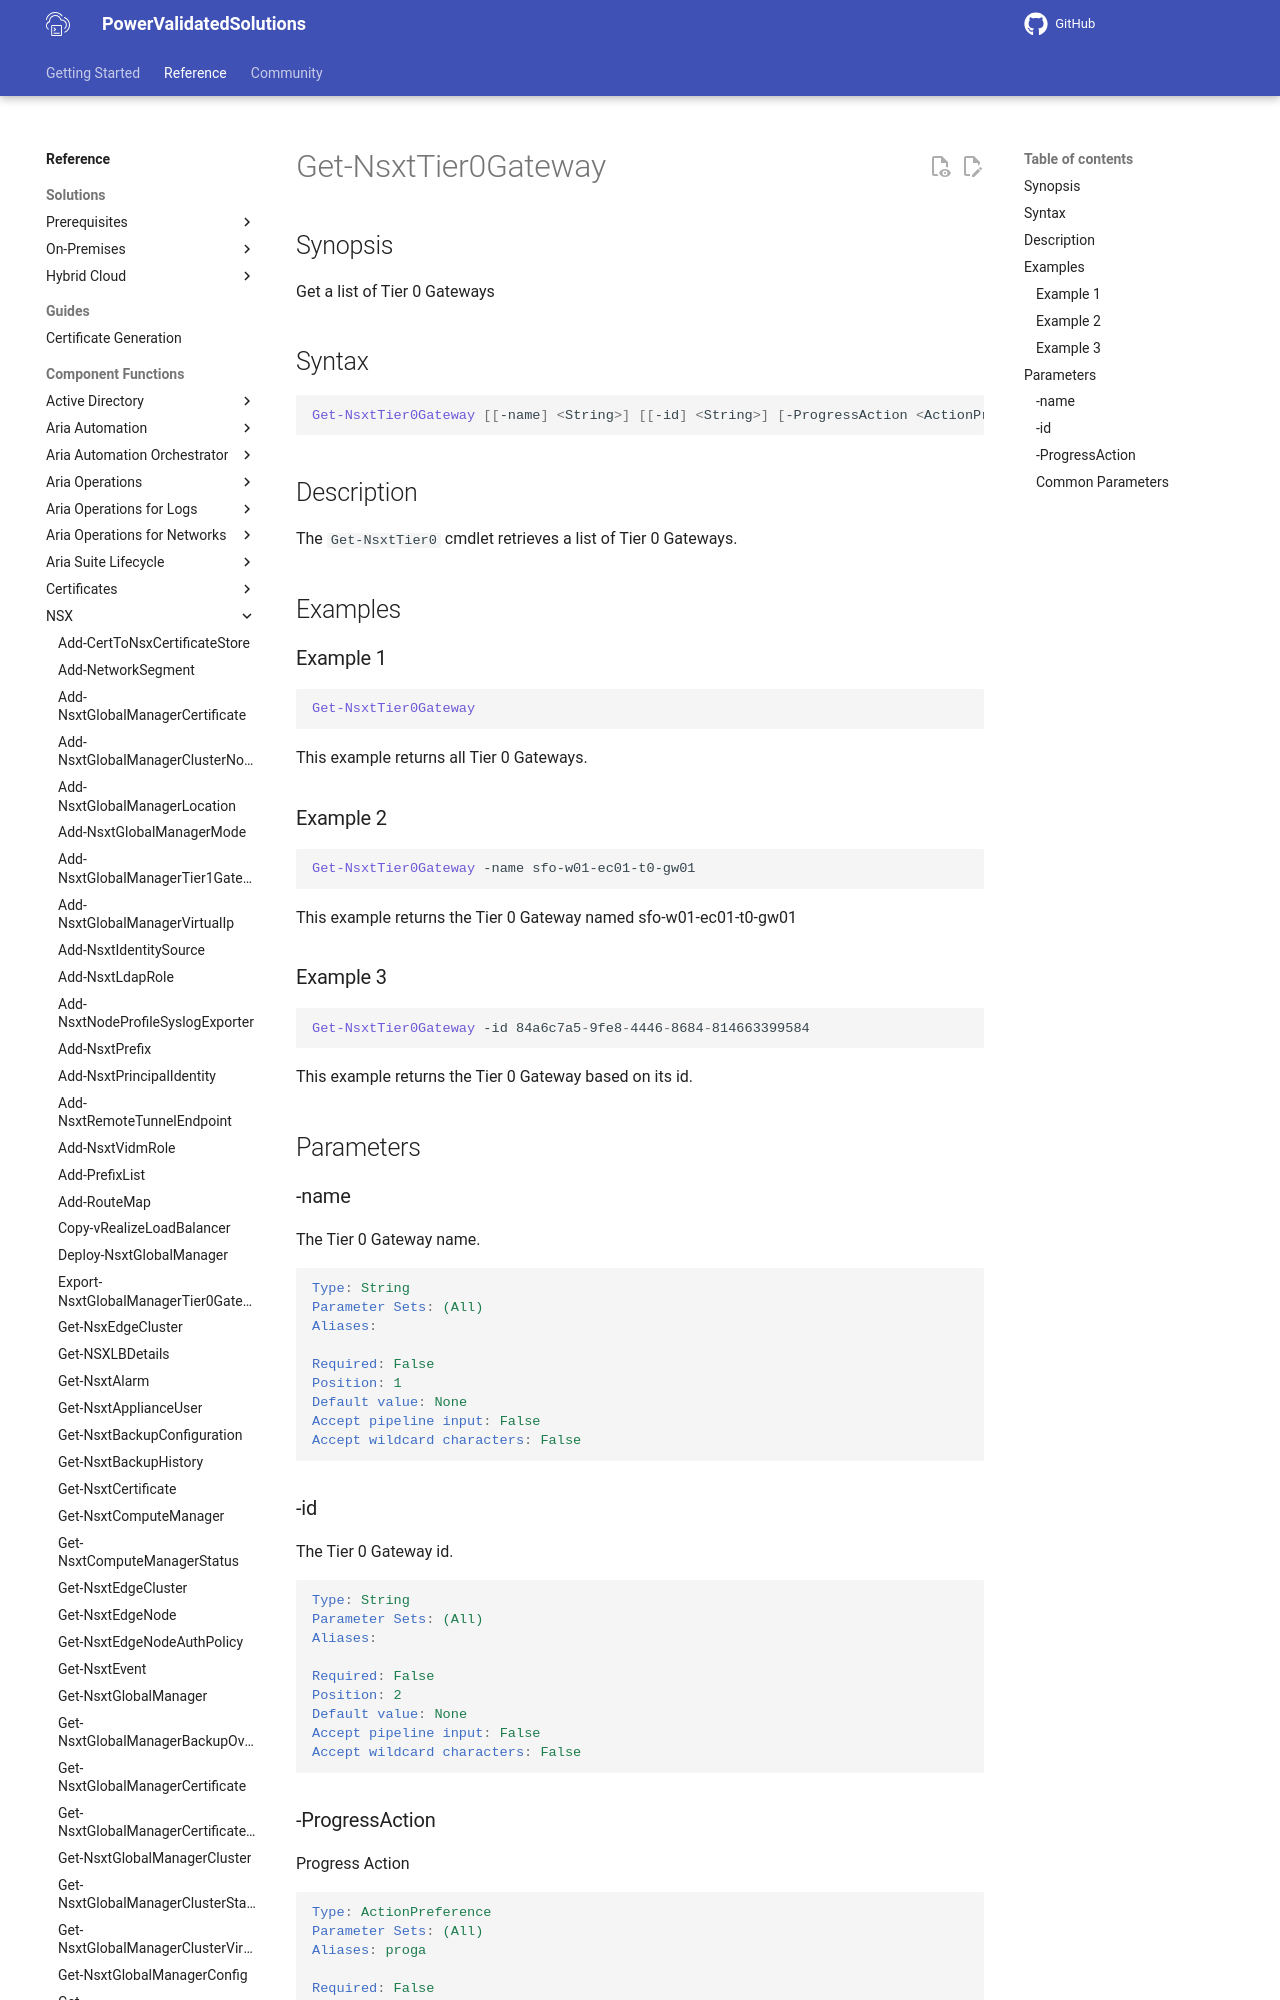

repository: vmware/power-validated-solutions-for-cloud-foundation · page: documentation/functions/nsx/Get-NsxtTier0Gateway/index.html · generator: mkdocs

# Get-NsxtTier0Gateway

## Synopsis

Get a list of Tier 0 Gateways

## Syntax

```powershell
Get-NsxtTier0Gateway [[-name] <String>] [[-id] <String>] [-ProgressAction <ActionPreference>] [<CommonParameters>]
```

## Description

The `Get-NsxtTier0` cmdlet retrieves a list of Tier 0 Gateways.

## Examples

### Example 1

```powershell
Get-NsxtTier0Gateway
```

This example returns all Tier 0 Gateways.
